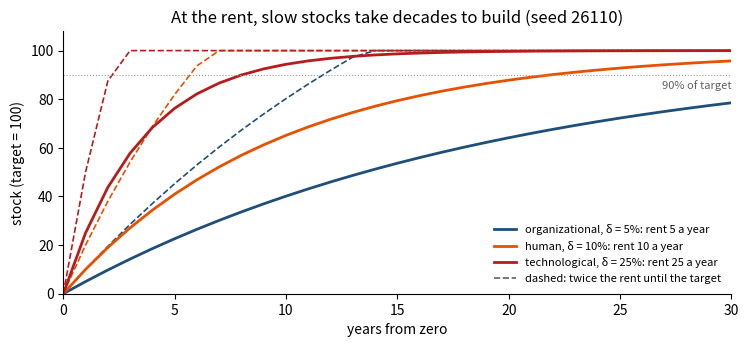
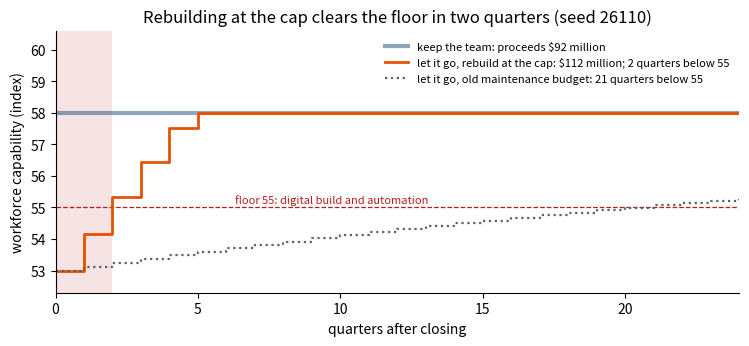
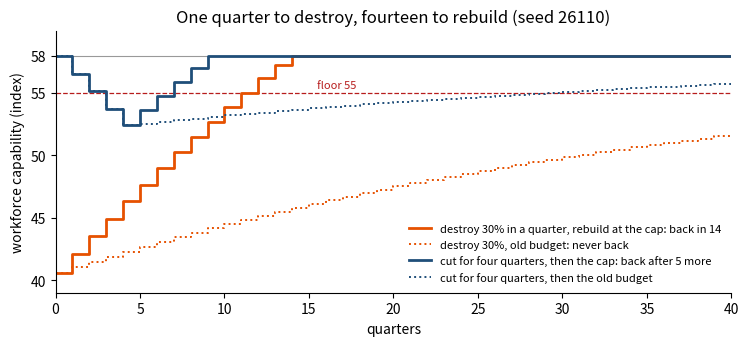
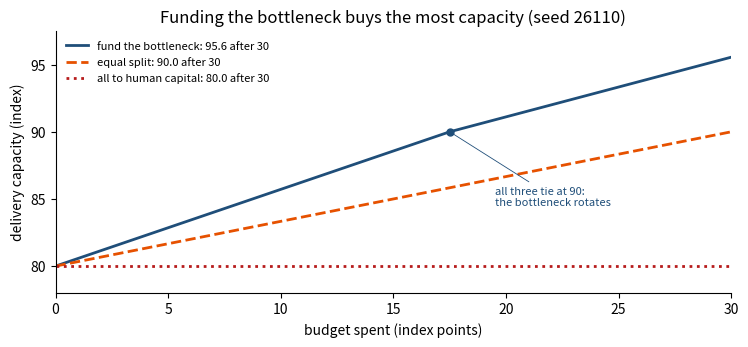

The matplotlib source for these figures, in order:
import numpy as np
import matplotlib.pyplot as plt
from math import log
plt.rcParams.update({"figure.dpi": 110, "axes.spines.top": False, "axes.spines.right": False})
SEED = 26110

# Table 10.1: the ten forms of the capital vector (Equation 10.1): form, symbol, content, typical carrier
FORMS = [("Financial", "C_F", "money and funding capacity", "treasury"),
         ("Human", "C_H", "skills embodied in the workforce", "people, functions"),
         ("Intellectual", "C_I", "codified knowledge and IP", "IP estate; data"),
         ("Technological", "C_T", "installed systems and platforms", "operations; IT"),
         ("Organizational", "C_O", "routines and coordination capacity", "the wiring itself"),
         ("Relational", "C_R", "external trust and commitments", "boundary components"),
         ("Strategic", "C_S", "positional advantage and options", "corporate center"),
         ("Governance", "C_G", "decision quality and legitimacy", "board; governance"),
         ("Innovation", "C_N", "pipeline of unrealized options", "R&D; ventures"),
         ("Informational", "C_Info", "decision-relevant data and models", "platforms; functions")]

# Worked Example 10.1 (the sale's terms are Worked Example 3.1's); money in $ million
LIQUIDITY, TECH, TECH_SHARE = 620.0, 41.0, 0.10     # liquidity, technology index, share of it the unit takes
PROCEEDS_LEAVE, DISCOUNT = 112.0, 20.0               # net proceeds if the team goes; the discount to keep it
C_KEEP, POINTS_LOST, FLOOR = 58.0, 5.0, 55.0         # capability with the team, points lost without it, floor
DELTA, CAP = 0.025, 2.5                              # attrition a quarter; most hiring and training a quarter
PROCEEDS_KEEP, C_LEAVE = PROCEEDS_LEAVE - DISCOUNT, C_KEEP - POINTS_LOST
PRICE = DISCOUNT / POINTS_LOST                       # $ million a capability point
CBAR, RENT = CAP / DELTA, DELTA * C_KEEP             # ceiling under the cap; rent on 58 (points a quarter)

def path(c0, invest, n, d=DELTA, target=None):
    # C' = (1 - d) C + I for n quarters (Equation 10.3); invest is a number or one per quarter;
    # with a target, invest only what lands the stock on it, never overshooting
    c, spend = [c0], []
    for k in range(n):
        i = float(invest[k]) if np.ndim(invest) else float(invest)
        if target is not None:
            i = min(i, max(target - (1 - d) * c[-1], 0.0))
        spend.append(i); c.append((1 - d) * c[-1] + i)
    return np.array(c), np.array(spend)

def build_time(c0, c1, cap=CAP, d=DELTA):
    # Theorem 10.3(iii): no spending pattern inside the cap gets from c0 to c1 sooner
    cbar = cap / d
    return log((cbar - c0) / (cbar - c1)) / log(1 / (1 - d))

def first_at(c, level):
    # the first quarter at or above level (None if never)
    hit = np.nonzero(np.asarray(c) >= level - 1e-9)[0]
    return int(hit[0]) if len(hit) else None

print(f"capital vector: {len(FORMS)} forms (Table 10.1)")
print(f"capability decays {DELTA:.1%} a quarter, {1 - (1 - DELTA)**4:.1%} a year; hiring and training at most {CAP} points a quarter")
print(f"price of a point: ${DISCOUNT:.0f} million for {POINTS_LOST:.0f} points = ${PRICE:.1f} million")

if "SEED" not in globals(): raise RuntimeError("Run the notebook from the top first: Runtime > Run all (Ctrl+F9).")  # Colab guard
print(f"Table 10.1: the {len(FORMS)} forms of the capital vector")
print(f"  {'form':15s} {'symbol':7s} {'content':36s} typical carrier")
for name, sym, content, carrier in FORMS:
    print(f"  {name:15s} {sym:7s} {content:36s} {carrier}")

# Table 10.2: the forms of Definitions 10.3-10.9 on the four properties (delta a year)
PROFILE = {"C_F": ("about 0", "immediate", "fully", "fully"),
           "C_H": ("0.10-0.25", "years", "at the margin", "no"),
           "C_I": ("0.05-0.20", "years", "partly", "yes"),
           "C_T": ("0.15-0.30", "quarters to years", "in parts", "partly"),
           "C_O": ("0.03-0.10", "years", "no", "no"),
           "C_R": ("0.05-0.15, plus breach", "years", "no", "no"),
           "C_S": ("tied to the regime", "years", "rarely", "partly")}
print("\nTable 10.2: the four properties, for the forms of Definitions 10.3-10.9 (the other three are not profiled)")
print(f"  {'form':15s} {'delta a year':23s} {'build time':18s} {'tradable':14s} separable")
for name, sym, _, _ in FORMS:
    if sym in PROFILE:
        d, b, t, s = PROFILE[sym]
        print(f"  {name:15s} {d:23s} {b:18s} {t:14s} {s}")

# Meridian's capital readings: Table 5.2 (tagged ECA), carriers from Tables 9.1 and 10.1
READINGS = [("x1 liquidity", "financial", "$620 million", "treasury systems, +/-1%", "treasury (TRS)"),
            ("x2 net leverage", "financial", "3.4x (covenant 4.5x)", "audited accounts, +/-2%", "treasury (TRS)"),
            ("x3 workforce capability", "human", "58 (index)", "skills survey, +/-5", "engineering (ENG)"),
            ("x4 technology platform", "technological", "41 (index)", "architecture audit, +/-4", "operations; IT"),
            ("none declared", "organizational", "latent", "no declared proxy", "the wiring itself")]
print("\nMeridian's capital vector as declared (Table 5.2)")
print(f"  {'reading':24s} {'form':15s} {'today':21s} {'measured by (error)':25s} carrier")
for r in READINGS:
    print(f"  {r[0]:24s} {r[1]:15s} {r[2]:21s} {r[3]:25s} {r[4]}")

TECH_AFTER = TECH * (1 - TECH_SHARE)
AFTER = {"keep the team": (LIQUIDITY + PROCEEDS_KEEP, C_KEEP, TECH_AFTER),
         "let it go": (LIQUIDITY + PROCEEDS_LEAVE, C_LEAVE, TECH_AFTER)}
print("\nThe sale as a conversion (Theorem 10.1): technological, human and relational capital into cash")
print(f"  {'':24s} {'today':>7s} {'keep the team':>15s} {'let it go':>11s}")
for j, label in enumerate(("liquidity ($ million)", "workforce capability", "technology platform")):
    today = (LIQUIDITY, C_KEEP, TECH)[j]
    print(f"  {label:24s} {today:7.1f} {AFTER['keep the team'][j]:15.1f} {AFTER['let it go'][j]:11.1f}")
print(f"the buyer's discount: ${PROCEEDS_LEAVE - PROCEEDS_KEEP:.0f} million for {C_KEEP - C_LEAVE:.0f} capability points"
      f" = ${(PROCEEDS_LEAVE - PROCEEDS_KEEP) / (C_KEEP - C_LEAVE):.1f} million a point")

if "SEED" not in globals(): raise RuntimeError("Run the notebook from the top first: Runtime > Run all (Ctrl+F9).")  # Colab guard
RENTAL = [(0.05, "organizational", "#1F4E79"), (0.10, "human", "#E65100"), (0.25, "technological", "#B71C1C")]

def years_to(share, invest, d, target=100.0):
    # from zero at constant investment, C_k = (I/d)(1 - (1 - d)^k): years to reach share x target
    cinf = invest / d
    return log(cinf / (cinf - share * target)) / log(1 / (1 - d))

print("Figure 10.1: three stocks with the target 100, built from zero, yearly")
print(f"  {'stock':15s} {'delta':>6s} {'rent a year':>12s} {'years to 90%: at the rent':>26s} {'at twice the rent':>18s} {'(1/delta) ln 10':>16s}")
rental = {}
for d, name, _ in RENTAL:
    rental[name] = (years_to(0.9, d * 100, d), years_to(0.9, 2 * d * 100, d))
    print(f"  {name:15s} {d:6.2f} {d * 100:12.0f} {rental[name][0]:26.1f} {rental[name][1]:18.1f} {log(10) / d:16.1f}")

print(f"\nMeridian's capability: {DELTA:.1%} a quarter is {1 - (1 - DELTA)**4:.1%} a year, inside the 6-11% attrition range of Table 4.3")
print(f"rent on 58: {DELTA} x 58 = {RENT:.2f} points a quarter ({4 * RENT:.1f} a year)"
      f" = ${PRICE * RENT:.1f} million a quarter, ${4 * PRICE * RENT:.1f} million a year")
held, held_spend = path(C_KEEP, RENT, 8)
print(f"held with its sustaining flow for eight quarters: capability {held.min():.2f} to {held.max():.2f}, spending {held_spend.sum():.1f} points")

fig, ax = plt.subplots(figsize=(7.6, 3.6))
T = 30
for d, name, col in RENTAL:
    at_rent, _ = path(0.0, d * 100, T, d)
    fast, _ = path(0.0, 2 * d * 100, T, d, target=100.0)
    ax.plot(np.arange(T + 1), at_rent, color=col, lw=2, label=f"{name}, δ = {d:.0%}: rent {d * 100:.0f} a year")
    ax.plot(np.arange(T + 1), fast, color=col, lw=1.2, ls="--")
ax.axhline(90, color="#999999", lw=0.8, ls=":")
ax.text(T, 88, "90% of target", ha="right", va="top", fontsize=8, color="#616161")
ax.plot([], [], color="#616161", lw=1.2, ls="--", label="dashed: twice the rent until the target")
ax.set(xlabel="years from zero", ylabel="stock (target = 100)", xlim=(0, T), ylim=(0, 108),
       title="At the rent, slow stocks take decades to build (seed 26110)")
ax.legend(frameon=False, fontsize=8, loc="lower right"); plt.tight_layout(); plt.show()

if "SEED" not in globals(): raise RuntimeError("Run the notebook from the top first: Runtime > Run all (Ctrl+F9).")  # Colab guard
full, spend_full = path(C_LEAVE, CAP, 24, target=C_KEEP)      # rebuild at the cap, landing on 58
maint, _ = path(C_LEAVE, RENT, 120)                            # the old maintenance budget
t55, t58 = build_time(C_LEAVE, FLOOR), build_time(C_LEAVE, C_KEEP)
k55, k58 = first_at(full, FLOOR), first_at(full, C_KEEP)
k55m, k57m = first_at(maint, FLOOR), first_at(maint, 57.0)
print(f"ceiling under the cap: {CAP} / {DELTA} = {CBAR:.0f}")
print(f"full throttle from 53: at least {t55:.2f} quarters to clear 55 and {t58:.2f} to regain 58")
fmt = lambda xs, nd=2: ", ".join(f"{v:.{nd}f}" for v in np.round(xs, nd))
print(f"capability at the cap, quarters 0-{k58}: {fmt(full[:k58 + 1])} -> clears 55 at quarter {k55}, regains 58 at quarter {k58}")
print(f"investment at the cap: {fmt(spend_full[:k58])} points a quarter")
print(f"old maintenance budget ({RENT:.2f} a quarter): capability = 58 - 5 x 0.975^k;"
      f" clears 55 at quarter {k55m} ({k55m / 4:.2f} years), {maint[24]:.2f} after six years, 57 only at quarter {k57m}")
print(f"Step 4: the digital build and the automation program are off the menu for {k55} quarters at the cap, {k55m} at the old budget")

q = np.arange(25)
fig, ax = plt.subplots(figsize=(7.6, 3.6))
ax.axvspan(0, k55, color="#F6E3E3", lw=0)
ax.axhline(FLOOR, color="#B71C1C", lw=0.9, ls="--")
ax.text(6.3, FLOOR + 0.08, "floor 55: digital build and automation", ha="left", va="bottom", fontsize=8, color="#B71C1C")
ax.plot(q, np.full(len(q), C_KEEP), color="#1F4E79", lw=3, alpha=0.5, label=f"keep the team: proceeds \\${PROCEEDS_KEEP:.0f} million")
ax.step(q, full[:25], where="post", color="#E65100", lw=2, label=f"let it go, rebuild at the cap: \\${PROCEEDS_LEAVE:.0f} million; {k55} quarters below 55")
ax.step(q, maint[:25], where="post", color="#616161", lw=1.6, ls=":", label=f"let it go, old maintenance budget: {k55m} quarters below 55")
ax.set(xlabel="quarters after closing", ylabel="workforce capability (index)", xlim=(0, 24), ylim=(52.3, 60.6),
       title="Rebuilding at the cap clears the floor in two quarters (seed 26110)")
ax.legend(frameon=False, fontsize=8, loc="upper right"); plt.tight_layout(); plt.show()

if "SEED" not in globals(): raise RuntimeError("Run the notebook from the top first: Runtime > Run all (Ctrl+F9).")  # Colab guard
CUT = 4
cut, _ = path(C_KEEP, 0.0, CUT)
below = int(np.argmax(cut < FLOOR))
print(f"capability with no investment, quarters 0-{CUT}: {fmt(cut)} -> below 55 from quarter {below}")
print(f"the cut saves {CUT * RENT:.2f} points = ${PRICE * CUT * RENT:.1f} million, the year's rent")
c4 = cut[-1]
old, _ = path(c4, RENT, 400)
fast, fast_spend = path(c4, CAP, 40, target=C_KEEP)
r55, r58 = first_at(fast, FLOOR), first_at(fast, C_KEEP)
print(f"recovery from {c4:.2f} at the old budget: clears 55 after {first_at(old, FLOOR)} quarters and creeps toward 58"
      f" without regaining it ({old[40]:.2f} after ten years)")
print(f"recovery at the cap: clears 55 after {r55} quarters, regains 58 after {r58} (Theorem 10.3(iii): at least {build_time(c4, C_KEEP):.2f})")
rebuy, hold = fast_spend[:r58].sum(), RENT * r58
print(f"over those {r58} quarters the cap invests {rebuy:.2f} points (${PRICE * rebuy:.1f} million) against {hold:.2f}"
      f" (${PRICE * hold:.1f} million) at the rent: ${PRICE * (rebuy - hold):.1f} million more")
print(f"capability is below 55 for {CUT - below + 1 + r55 - 1} quarters (quarters {below}-{CUT + r55 - 1}): the digital build waits a year")

if "SEED" not in globals(): raise RuntimeError("Run the notebook from the top first: Runtime > Run all (Ctrl+F9).")  # Colab guard
SHOCK = 0.30
c0 = (1 - SHOCK) * C_KEEP
s_cap, s_spend = path(c0, CAP, 40, target=C_KEEP)
s_old, _ = path(c0, RENT, 400)
k55s, k58s = first_at(s_cap, FLOOR), first_at(s_cap, C_KEEP)
print(f"destroy {SHOCK:.0%} of capability in one quarter: 58 -> {c0:.1f}, a write-off of {C_KEEP - c0:.1f} points")
print(f"at the cap: clears 55 after {k55s} quarters, regains 58 after {k58s} (Theorem 10.3(iii): at least {build_time(c0, C_KEEP):.2f}),"
      f" investing {s_spend[:k58s].sum():.1f} points (${PRICE * s_spend[:k58s].sum():.0f} million)")
print(f"at the old budget: clears 55 only after {first_at(s_old, FLOOR)} quarters and never regains 58")

def repurchase(w, c, d=DELTA, cbar=CBAR):
    # Online Appendix 10.B.2: the fewest periods back to c after a write-off w, and its approximation
    return log((cbar - c + w) / (cbar - c)) / log(1 / (1 - d)), w / (d * (cbar - c))

for w, c, label in ((2.0, FLOOR, "2 points below the floor of 55"), (C_KEEP - c0, C_KEEP, "the 30% write-off from 58")):
    ex, ap = repurchase(w, c)
    print(f"repurchase period, {label}: {ex:.2f} quarters exactly, {ap:.2f} by w/(delta(Cbar - c))")

q = np.arange(41)
cut_cap = np.concatenate([cut, fast[1:]])[:41]
cut_old = np.concatenate([cut, old[1:]])[:41]
fig, ax = plt.subplots(figsize=(7.6, 3.6))
ax.axhline(FLOOR, color="#B71C1C", lw=0.9, ls="--")
ax.axhline(C_KEEP, color="#999999", lw=0.8)
ax.step(q, s_cap[:41], where="post", color="#E65100", lw=2, label=f"destroy 30% in a quarter, rebuild at the cap: back in {k58s}")
ax.step(q, s_old[:41], where="post", color="#E65100", lw=1.4, ls=":", label="destroy 30%, old budget: never back")
ax.step(q, cut_cap, where="post", color="#1F4E79", lw=2, label=f"cut for four quarters, then the cap: back after {r58} more")
ax.step(q, cut_old, where="post", color="#1F4E79", lw=1.4, ls=":", label="cut for four quarters, then the old budget")
ax.text(15.5, FLOOR + 0.2, "floor 55", ha="left", va="bottom", fontsize=8, color="#B71C1C")
ax.set_yticks([40, 45, 50, 55, 58])
ax.set(xlabel="quarters", ylabel="workforce capability (index)", xlim=(0, 40), ylim=(39, 60),
       title="One quarter to destroy, fourteen to rebuild (seed 26110)")
ax.legend(frameon=False, fontsize=8, loc="lower right"); plt.tight_layout(); plt.show()

if "SEED" not in globals(): raise RuntimeError("Run the notebook from the top first: Runtime > Run all (Ctrl+F9).")  # Colab guard
def compare(cap=CAP, d=DELTA, ask=DISCOUNT):
    # rebuild at the cap from 53 against holding 58 with the team, over the rebuild window
    reb, spend = path(C_LEAVE, cap, 200, d, target=C_KEEP)
    q55, q58 = first_at(reb, FLOOR), first_at(reb, C_KEEP)
    inv_rebuild, inv_keep = spend[:q58].sum(), d * C_KEEP * q58
    net_keep, net_rebuild = PROCEEDS_LEAVE - ask - PRICE * inv_keep, PROCEEDS_LEAVE - PRICE * inv_rebuild
    return dict(q55=q55, q58=q58, rebuild=inv_rebuild, keep=inv_keep, extra=PRICE * (inv_rebuild - inv_keep),
                net_keep=net_keep, net_rebuild=net_rebuild)

base = compare()
TABLE105 = [("Proceeds at closing ($ million)", PROCEEDS_KEEP, PROCEEDS_LEAVE, "0f"),
            ("Capability at closing", C_KEEP, C_LEAVE, "0f"),
            ("Quarters below the floor of 55", 0, base["q55"], "0f"),
            ("Quarters below 58", 0, base["q58"], "0f"),
            ("Capability investment, five quarters (points)", base["keep"], base["rebuild"], "2f"),
            ("Capability investment, five quarters ($ million)", PRICE * base["keep"], PRICE * base["rebuild"], "1f"),
            ("Proceeds net of that investment ($ million)", base["net_keep"], base["net_rebuild"], "1f")]
print(f"Table 10.5   {'':38s} {'keep the team':>14s} {'let it go, rebuild':>19s}")
for label, keep, leave, f in TABLE105:
    print(f"  {label:49s} {keep:14{'.' + f}} {leave:19{'.' + f}}")
print(f"rebuilding invests {base['rebuild'] - base['keep']:.2f} points (${base['extra']:.1f} million) more,"
      f" and comes out ${base['net_rebuild'] - base['net_keep']:.1f} million ahead net of the extra proceeds")

CASES = [("as declared", CAP, DELTA), ("cap 2.0 points a quarter", 2.0, DELTA),
         ("attrition 6% a year", CAP, 1 - 0.94 ** 0.25), ("attrition 11% a year", CAP, 1 - 0.89 ** 0.25)]
print(f"\nOnline Appendix 10.B.6   {'delta a quarter':>16s} {'clears 55':>10s} {'regains 58':>11s} {'extra cost':>11s}")
sens = {}
for label, cap, d in CASES:
    sens[label] = compare(cap, d)
    r = sens[label]
    print(f"  {label:25s} {d:14.4f} {r['q55']:10d} {r['q58']:11d} {r['extra']:11.1f}")
ask30 = compare(ask=30.0)
print(f"a $30 million ask: keeping nets ${ask30['net_keep']:.1f} million against ${ask30['net_rebuild']:.1f} million for rebuilding,"
      f" ${ask30['net_rebuild'] - ask30['net_keep']:.1f} million more in cash: the price the board would put on two quarters of digital-program time")

if "SEED" not in globals(): raise RuntimeError("Run the notebook from the top first: Runtime > Run all (Ctrl+F9).")  # Colab guard
STOCKS = np.array([80.0, 45.0, 60.0])        # technology, human, organizational (Figure 10.2)
REQ = np.array([1.0, 0.5, 0.75])             # requirements r_i: F = min_i C_i / r_i
NAMES = ("technology", "human", "organizational")

def capacity(c, r=REQ):
    return float(np.min(np.asarray(c) / r))

def need(level, c=STOCKS, r=REQ):
    # Theorem 10.4(ii): a_i(l) = max(r_i l - C_i, 0), the funding that lifts every form to level l
    return np.maximum(r * level - c, 0.0)

def fund_bottleneck(B, c=STOCKS, r=REQ):
    # the level l_B with sum_i a_i(l_B) = B, walking the kinks where another form joins the tie
    kinks = np.unique(c / r)
    level = kinks[0]
    for nxt in list(kinks[1:]) + [np.inf]:
        tied = r[c / r <= level + 1e-9].sum()
        spent = need(level, c, r).sum()
        if spent + (nxt - level) * tied >= B - 1e-12:
            level += (B - spent) / tied
            break
        level = nxt
    return level, need(level, c, r)

POLICIES = {"fund the bottleneck": lambda B: fund_bottleneck(B)[0],
            "equal split": lambda B: capacity(STOCKS + B / 3),
            "all to human capital": lambda B: capacity(STOCKS + np.array([0.0, B, 0.0]))}
ratios = STOCKS / REQ
print("ratios C/r:", ", ".join(f"{n} {v:.0f}" for n, v in zip(NAMES, ratios)),
      f"-> capacity {capacity(STOCKS):.0f}; human capital's slack {ratios[1] / ratios.min() - 1:.1%}")
tie = need(ratios.max()).sum()
lam = [1 / REQ[ratios <= ratios.min() + 1e-9].sum(), 1 / REQ.sum()]
print(f"fund the bottleneck: lambda = 1/(1.0 + 0.75) = {lam[0]:.3f} a point until all three tie at {ratios.max():.0f}"
      f" after {tie:.1f} points, then 1/(1.0 + 0.5 + 0.75) = {lam[1]:.3f}")
print(f"{'budget':>8s}" + "".join(f"{p:>24s}" for p in POLICIES))
for B in (0.0, 10.0, 17.5, 30.0):
    print(f"{B:8.1f}" + "".join(f"{f(B):24.2f}" for f in POLICIES.values()))
level30, alloc30 = fund_bottleneck(30.0)
print("the bottleneck allocation of 30 points:", ", ".join(f"{n} {v:.2f}" for n, v in zip(NAMES, alloc30)), f"-> capacity {level30:.2f}")
eq_rate = (POLICIES["equal split"](30.0) - capacity(STOCKS)) / 30.0
print(f"equal split: {eq_rate:.3f} a point; all to human capital: {POLICIES['all to human capital'](30.0) - capacity(STOCKS):.1f} in all")

# Online Appendix 10.B.3: F = min(C1/1, C2/2), stocks (10, 30), budget 20
l3, a3 = fund_bottleneck(20.0, np.array([10.0, 30.0]), np.array([1.0, 2.0]))
print(f"Online Appendix 10.B.3: capacity {l3:.0f}, allocation ({fmt(a3, 1)}), kink after"
      f" {need(15.0, np.array([10.0, 30.0]), np.array([1.0, 2.0])).sum():.0f} units")
# Online Appendix 10.B.4: complements F = C1^a C2^b; the optimal final stocks are in the ratio a : b
for a, b in ((0.3, 0.3), (0.4, 0.2)):
    tgt = np.array([a, b]) / (a + b) * (40 + 20 + 20)
    print(f"Online Appendix 10.B.4, alpha {a}, beta {b}: final stocks ({fmt(tgt, 1)}), funding ({fmt(tgt - [40, 20], 1)})")

Bs = np.linspace(0, 30, 301)
fig, ax = plt.subplots(figsize=(7.6, 3.6))
for (name, f), col, ls in zip(POLICIES.items(), ("#1F4E79", "#E65100", "#B71C1C"), ("-", "--", ":")):
    ax.plot(Bs, [f(B) for B in Bs], color=col, lw=2, ls=ls, label=f"{name}: {f(30.0):.1f} after 30")
ax.plot([tie], [ratios.max()], "o", color="#1F4E79", ms=5)
ax.annotate("all three tie at 90:\nthe bottleneck rotates", xy=(tie, ratios.max()), xytext=(19.5, 84.5), fontsize=8,
            color="#1F4E79", arrowprops=dict(arrowstyle="-", color="#1F4E79", lw=0.6))
ax.set_yticks([80, 85, 90, 95])
ax.set(xlabel="budget spent (index points)", ylabel="delivery capacity (index)", xlim=(0, 30), ylim=(78, 97.5),
       title="Funding the bottleneck buys the most capacity (seed 26110)")
ax.legend(frameon=False, fontsize=8, loc="upper left"); plt.tight_layout(); plt.show()

if "SEED" not in globals(): raise RuntimeError("Run the notebook from the top first: Runtime > Run all (Ctrl+F9).")  # Colab guard
print(f"conversion chain: 0.80 x 0.70 = {0.80 * 0.70:.2f} of the budget arrives as capability; {1 - 0.80 * 0.70:.0%} leaks")

def audit(stocks, invest_declared, d=DELTA):
    # Theorem 10.5(iii): pi_k = C_{k+1} - C_k - [I_k - d C_k], the change the declared channels do not explain
    stocks = np.asarray(stocks, float)
    return np.diff(stocks) - (np.asarray(invest_declared, float) - d * stocks[:-1])

def report(name, ends, stocks, declared, cash_plug):
    # one row per quarter, labelled by the quarter it ends; capability in points, cash in $ million
    pi = audit(stocks, declared)
    print(name)
    print(f"  {'quarter':>7s} {'start':>8s} {'declared I':>11s} {'decay':>7s} {'end':>8s} {'plug':>7s} {'cash plug':>10s}")
    for k in range(len(pi)):
        print(f"  {ends[k]:7d} {stocks[k]:8.3f} {declared[k]:11.3f} {DELTA * stocks[k]:7.3f} {stocks[k + 1]:8.3f}"
              f" {round(pi[k], 9) + 0.0:7.2f} {cash_plug[k]:10.1f}")
    hit = np.nonzero(np.abs(pi) > 1e-9)[0]
    print(f"  nonzero plugs in quarters {[int(ends[k]) for k in hit]}: sign {'-' if pi[hit].sum() < 0 else '+'},"
          f" {abs(pi[hit].sum()):.2f} points in all; cash plug {sum(cash_plug):+.1f}")
    return pi

# Record A: the sale closes in quarter 0 and the team leaves with the unit; the ledger declares hiring,
# training and attrition, but not the team's transfer, and the treasury books the unit at the $92 million
# price it would fetch without the team
true_A = [RENT, RENT] + list(spend_full[:k58])
out_A = [0.0, POINTS_LOST] + [0.0] * k58
rec_A = [C_KEEP]
for i, u in zip(true_A, out_A):
    rec_A.append((1 - DELTA) * rec_A[-1] + i - u)
cash_A = [0.0, PROCEEDS_LEAVE - PROCEEDS_KEEP] + [0.0] * k58
pi_A = report("Record A: the sale, booked without the engineering team (quarter 0 ends with the closing)",
              np.arange(-1, k58 + 1), rec_A, true_A, cash_A)
print(f"  -> one outflow of {-pi_A.min():.0f} points on capability and ${max(cash_A):.0f} million into cash in the closing quarter:"
      f" a conversion at ${max(cash_A) / -pi_A.min():.0f} million a point, the team sold with the unit\n")

# Record B: training is cut for four quarters, but the ledger still books the rent as invested
true_B = [0.0] * CUT + [RENT] * CUT
declared_B = [RENT] * (2 * CUT)
rec_B, _ = path(C_KEEP, true_B, 2 * CUT)
cash_B = [PRICE * (dcl - tru) for dcl, tru in zip(declared_B, true_B)]
pi_B = report("Record B: the training cut, booked as if the rent were paid", np.arange(1, 2 * CUT + 1), rec_B, declared_B, cash_B)
print(f"  -> {-pi_B[0]:.2f} points a quarter out of capability and ${cash_B[0]:.1f} million a quarter into cash for exactly the four quarters"
      f" of the cut: the rent turned back into cash, ${sum(cash_B):.1f} million of reported earnings borrowed from the stock")

if "SEED" not in globals(): raise RuntimeError("Run the notebook from the top first: Runtime > Run all (Ctrl+F9).")  # Colab guard
checks = [
    ("forms in the capital vector (workbook)", len(FORMS), 10, 0),
    ("price of a capability point (workbook)", PRICE, 4.0, 0.05),
    ("liquidity after the sale, team goes (workbook)", AFTER["let it go"][0], 732, 0.5),
    ("liquidity after the sale, team kept (workbook)", AFTER["keep the team"][0], 712, 0.5),
    ("technology after the sale (workbook)", TECH_AFTER, 36.9, 0.05),
    ("depreciation a year, percent (workbook)", 100 * (1 - (1 - DELTA) ** 4), 9.6, 0.05),
    ("rent on 58, points a quarter (workbook)", RENT, 1.45, 0.005),
    ("rent on 58, $ million a year (workbook)", 4 * PRICE * RENT, 23, 0.5),
    ("years to 90%, delta 5%, at the rent (workbook)", rental["organizational"][0], 44.9, 0.05),
    ("years to 90%, delta 10%, at the rent (workbook)", rental["human"][0], 21.9, 0.05),
    ("years to 90%, delta 25%, at the rent (workbook)", rental["technological"][0], 8.0, 0.05),
    ("years to 90%, delta 5%, twice the rent (workbook)", rental["organizational"][1], 11.7, 0.05),
    ("years to 90%, delta 10%, twice the rent (workbook)", rental["human"][1], 5.7, 0.05),
    ("years to 90%, delta 25%, twice the rent (workbook)", rental["technological"][1], 2.1, 0.05),
    ("ceiling under the cap (workbook)", CBAR, 100, 0),
    ("time to clear 55 at the cap, quarters (workbook)", t55, 1.72, 0.005),
    ("time to regain 58 at the cap, quarters (workbook)", t58, 4.4, 0.05),
    ("capability after one quarter at the cap (workbook)", full[1], 54.18, 0.005),
    ("capability after four quarters at the cap (workbook)", full[4], 57.53, 0.005),
    ("quarters below 55, rebuild at the cap (workbook)", base["q55"], 2, 0),
    ("quarters below 58, rebuild at the cap (workbook)", base["q58"], 5, 0),
    ("old budget: quarters below 55 (workbook)", k55m, 21, 0),
    ("old budget: capability after six years (workbook)", maint[24], 55.3, 0.05),
    ("old budget: quarters to reach 57 (workbook)", k57m, 64, 0),
    ("rebuild investment, points (workbook)", base["rebuild"], 11.91, 0.005),
    ("rebuild investment, $ million (workbook)", PRICE * base["rebuild"], 47.6, 0.05),
    ("keep investment, $ million (workbook)", PRICE * base["keep"], 29.0, 0.05),
    ("extra cost of rebuilding, $ million (workbook)", base["extra"], 18.6, 0.05),
    ("net proceeds, keep the team (workbook)", base["net_keep"], 63.0, 0.05),
    ("net proceeds, rebuild (workbook)", base["net_rebuild"], 64.4, 0.05),
    ("cap 2.0: quarter capability clears 55 (workbook)", sens["cap 2.0 points a quarter"]["q55"], 4, 0),
    ("cap 2.0: quarter capability regains 58 (workbook)", sens["cap 2.0 points a quarter"]["q58"], 9, 0),
    ("cap 2.0: extra cost, $ million (workbook)", sens["cap 2.0 points a quarter"]["extra"], 17.8, 0.05),
    ("attrition 6%: quarter capability clears 55 (workbook)", sens["attrition 6% a year"]["q55"], 2, 0),
    ("attrition 6%: quarter capability regains 58 (workbook)", sens["attrition 6% a year"]["q58"], 4, 0),
    ("attrition 6%: extra cost, $ million (workbook)", sens["attrition 6% a year"]["extra"], 19.4, 0.05),
    ("attrition 11%: quarter capability clears 55 (workbook)", sens["attrition 11% a year"]["q55"], 3, 0),
    ("attrition 11%: quarter capability regains 58 (workbook)", sens["attrition 11% a year"]["q58"], 6, 0),
    ("attrition 11%: extra cost, $ million (workbook)", sens["attrition 11% a year"]["extra"], 18.2, 0.05),
    ("$30m ask: keeping costs more, $ million (workbook)", ask30["net_rebuild"] - ask30["net_keep"], 11, 0.5),
    ("skipped rent: quarter below 55 (workbook)", below, 3, 0),
    ("repurchase of 2 points, exact (workbook)", repurchase(2.0, FLOOR)[0], 1.72, 0.005),
    ("repurchase of 2 points, approximation (workbook)", repurchase(2.0, FLOOR)[1], 1.78, 0.005),
    ("bottleneck: capacity after 30 (workbook)", POLICIES["fund the bottleneck"](30.0), 95.6, 0.05),
    ("equal split: capacity after 30 (workbook)", POLICIES["equal split"](30.0), 90.0, 0.05),
    ("all to human capital: capacity after 30 (workbook)", POLICIES["all to human capital"](30.0), 80.0, 0.05),
    ("shadow value before the tie (workbook)", lam[0], 0.57, 0.005),
    ("shadow value after the tie (workbook)", lam[1], 0.44, 0.005),
    ("budget at which all three tie (workbook)", tie, 17.5, 0),
    ("equal split: capacity a point (workbook)", eq_rate, 0.33, 0.005),
    ("OA 10.B.3: capacity with a budget of 20 (workbook)", l3, 20, 1e-9),
    ("OA 10.B.4: funding of form 1 (workbook)", (0.4 / 0.6) * 80 - 40, 13.3, 0.05),
    ("conversion chain, share delivered (workbook)", 0.80 * 0.70, 0.56, 1e-9),
]
ok, width = 0, max(len(name) for name, *_ in checks)
for name, got, want, tol in checks:
    status = "PASS" if abs(got - want) <= tol + 1e-9 else "FAIL"; ok += status == "PASS"
    print(f"{name:{width}s} {got:10.4f}   book {want:9.4f}   {status}")
print(f"\n{ok} of {len(checks)} checkpoints PASS")
